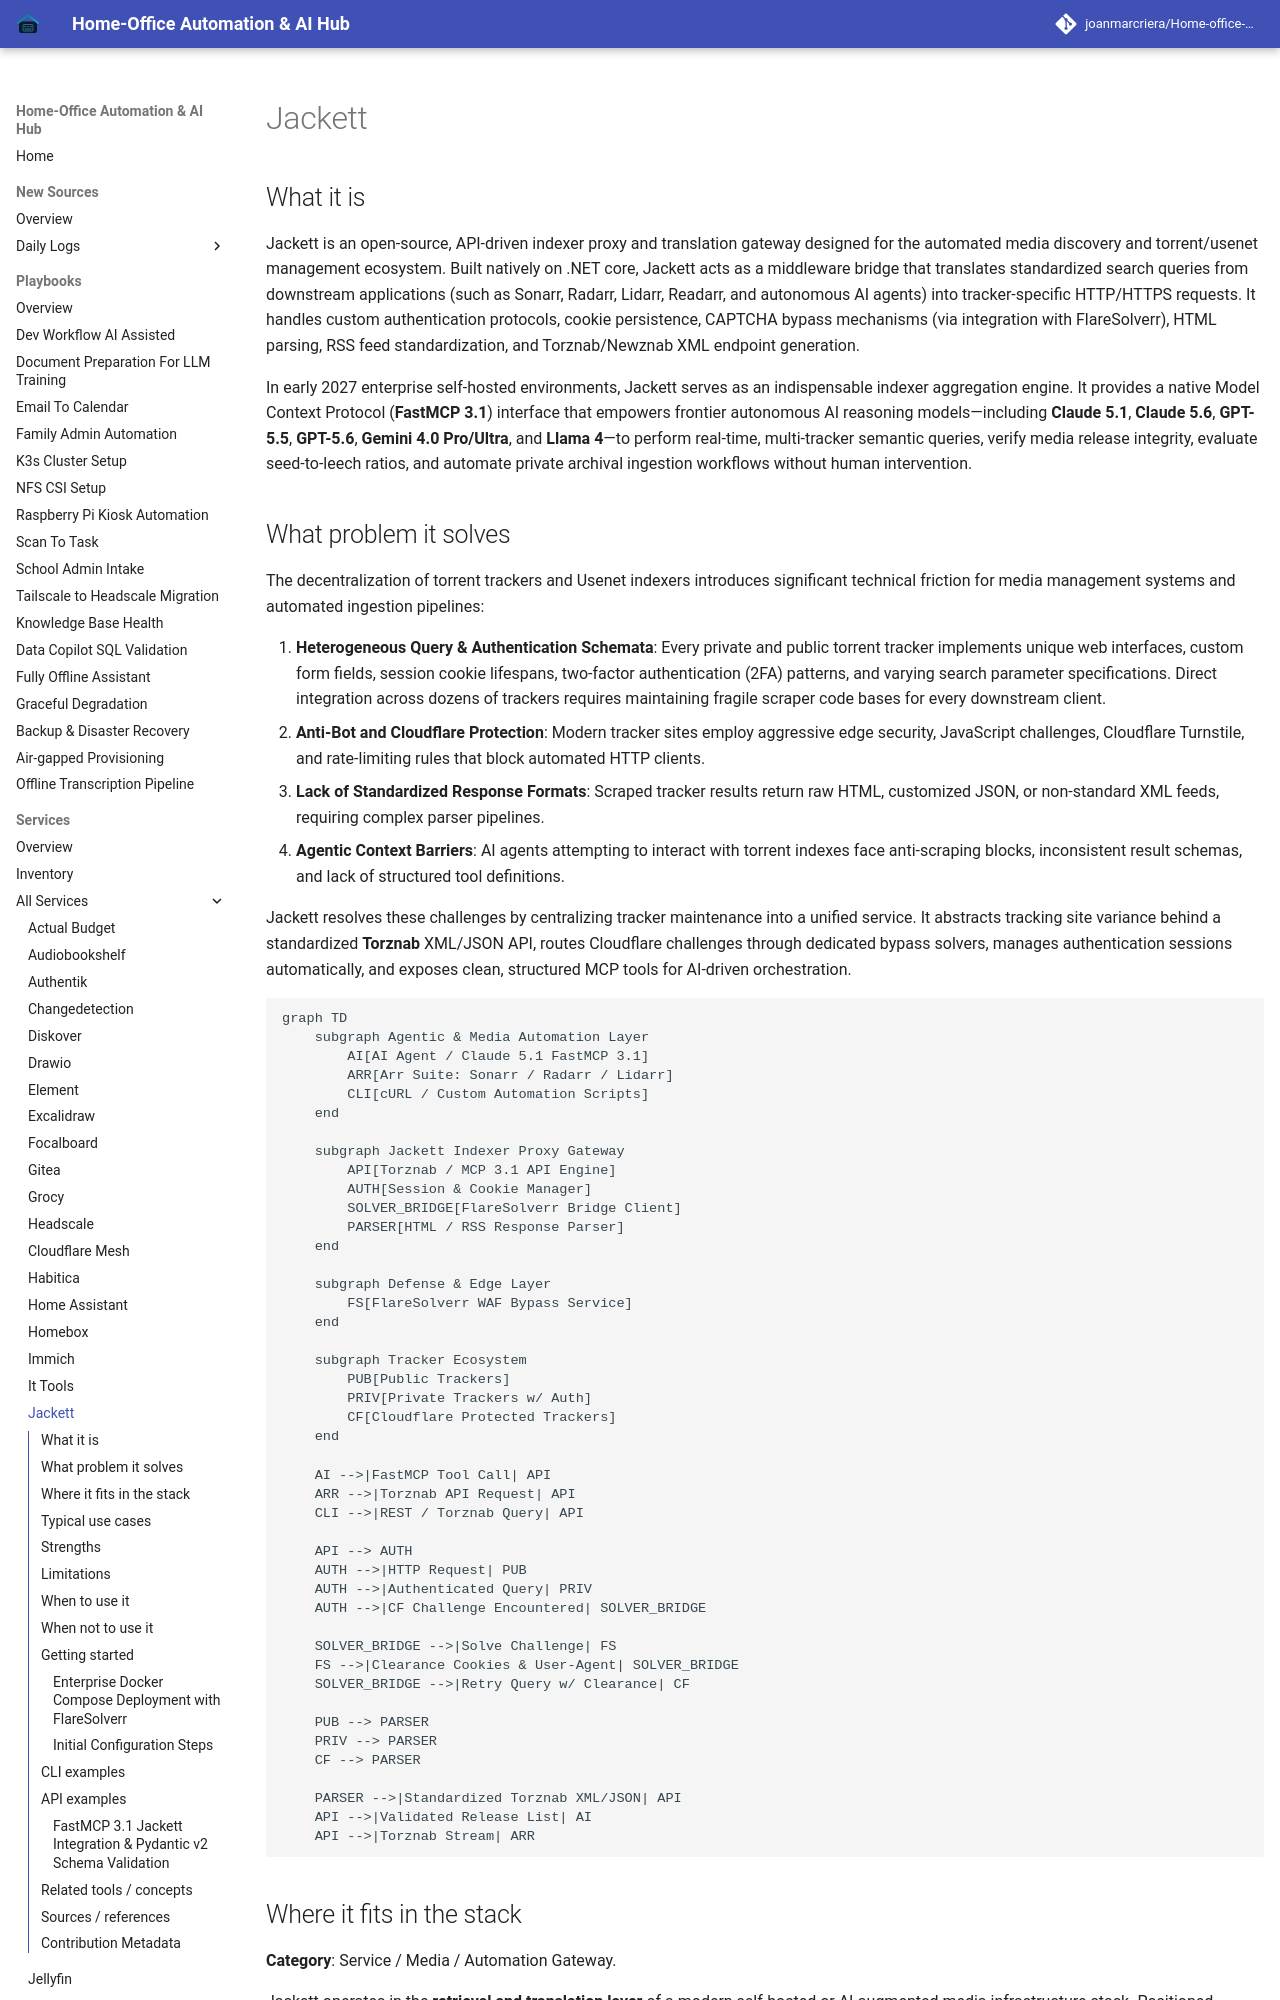

repository: joanmarcriera/Home-office-automations · page: services/jackett/index.html · generator: mkdocs

# Jackett

## What it is
Jackett is an open-source, API-driven indexer proxy and translation gateway designed for the automated media discovery and torrent/usenet management ecosystem. Built natively on .NET core, Jackett acts as a middleware bridge that translates standardized search queries from downstream applications (such as Sonarr, Radarr, Lidarr, Readarr, and autonomous AI agents) into tracker-specific HTTP/HTTPS requests. It handles custom authentication protocols, cookie persistence, CAPTCHA bypass mechanisms (via integration with FlareSolverr), HTML parsing, RSS feed standardization, and Torznab/Newznab XML endpoint generation.

In early 2027 enterprise self-hosted environments, Jackett serves as an indispensable indexer aggregation engine. It provides a native Model Context Protocol (**FastMCP 3.1**) interface that empowers frontier autonomous AI reasoning models—including **Claude 5.1**, **Claude 5.6**, **GPT-5.5**, **GPT-5.6**, **Gemini 4.0 Pro/Ultra**, and **Llama 4**—to perform real-time, multi-tracker semantic queries, verify media release integrity, evaluate seed-to-leech ratios, and automate private archival ingestion workflows without human intervention.

## What problem it solves
The decentralization of torrent trackers and Usenet indexers introduces significant technical friction for media management systems and automated ingestion pipelines:

1. **Heterogeneous Query & Authentication Schemata**: Every private and public torrent tracker implements unique web interfaces, custom form fields, session cookie lifespans, two-factor authentication (2FA) patterns, and varying search parameter specifications. Direct integration across dozens of trackers requires maintaining fragile scraper code bases for every downstream client.
2. **Anti-Bot and Cloudflare Protection**: Modern tracker sites employ aggressive edge security, JavaScript challenges, Cloudflare Turnstile, and rate-limiting rules that block automated HTTP clients.
3. **Lack of Standardized Response Formats**: Scraped tracker results return raw HTML, customized JSON, or non-standard XML feeds, requiring complex parser pipelines.
4. **Agentic Context Barriers**: AI agents attempting to interact with torrent indexes face anti-scraping blocks, inconsistent result schemas, and lack of structured tool definitions.

Jackett resolves these challenges by centralizing tracker maintenance into a unified service. It abstracts tracking site variance behind a standardized **Torznab** XML/JSON API, routes Cloudflare challenges through dedicated bypass solvers, manages authentication sessions automatically, and exposes clean, structured MCP tools for AI-driven orchestration.

```mermaid
graph TD
    subgraph Agentic & Media Automation Layer
        AI[AI Agent / Claude 5.1 FastMCP 3.1]
        ARR[Arr Suite: Sonarr / Radarr / Lidarr]
        CLI[cURL / Custom Automation Scripts]
    end

    subgraph Jackett Indexer Proxy Gateway
        API[Torznab / MCP 3.1 API Engine]
        AUTH[Session & Cookie Manager]
        SOLVER_BRIDGE[FlareSolverr Bridge Client]
        PARSER[HTML / RSS Response Parser]
    end

    subgraph Defense & Edge Layer
        FS[FlareSolverr WAF Bypass Service]
    end

    subgraph Tracker Ecosystem
        PUB[Public Trackers]
        PRIV[Private Trackers w/ Auth]
        CF[Cloudflare Protected Trackers]
    end

    AI -->|FastMCP Tool Call| API
    ARR -->|Torznab API Request| API
    CLI -->|REST / Torznab Query| API

    API --> AUTH
    AUTH -->|HTTP Request| PUB
    AUTH -->|Authenticated Query| PRIV
    AUTH -->|CF Challenge Encountered| SOLVER_BRIDGE

    SOLVER_BRIDGE -->|Solve Challenge| FS
    FS -->|Clearance Cookies & User-Agent| SOLVER_BRIDGE
    SOLVER_BRIDGE -->|Retry Query w/ Clearance| CF

    PUB --> PARSER
    PRIV --> PARSER
    CF --> PARSER

    PARSER -->|Standardized Torznab XML/JSON| API
    API -->|Validated Release List| AI
    API -->|Torznab Stream| ARR
```
